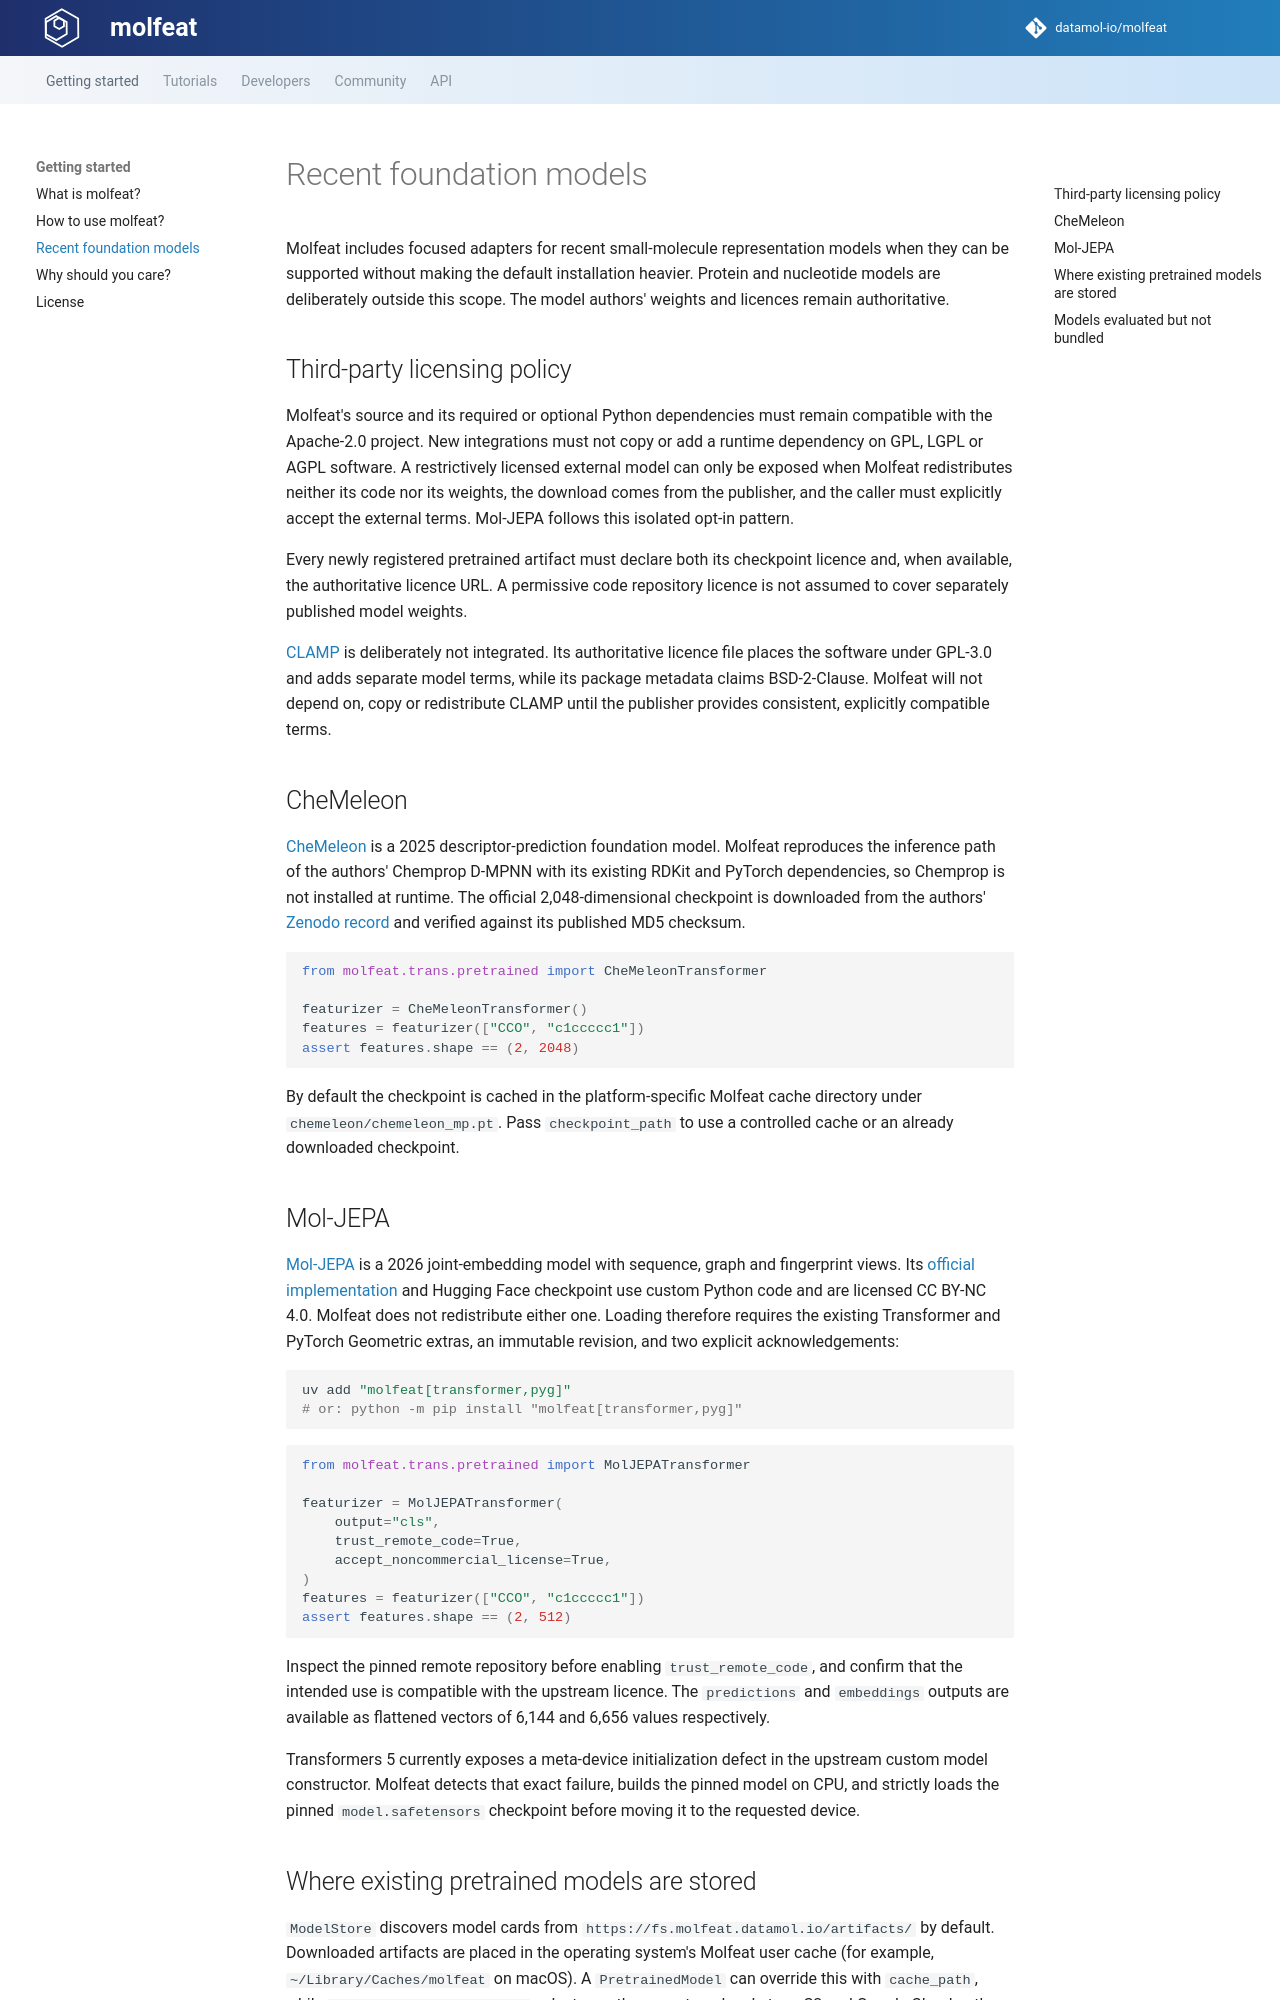

repository: datamol-io/molfeat · page: main/foundation_models.html · generator: mkdocs

# Recent foundation models

Molfeat includes focused adapters for recent small-molecule representation
models when they can be supported without making the default installation
heavier. Protein and nucleotide models are deliberately outside this scope. The
model authors' weights and licences remain authoritative.

## Third-party licensing policy

Molfeat's source and its required or optional Python dependencies must remain
compatible with the Apache-2.0 project. New integrations must not copy or add a
runtime dependency on GPL, LGPL or AGPL software. A restrictively licensed
external model can only be exposed when Molfeat redistributes neither its code
nor its weights, the download comes from the publisher, and the caller must
explicitly accept the external terms. Mol-JEPA follows this isolated opt-in
pattern.

Every newly registered pretrained artifact must declare both its checkpoint
licence and, when available, the authoritative licence URL. A permissive code
repository licence is not assumed to cover separately published model weights.

[CLAMP](https://github.com/ml-jku/clamp) is deliberately not integrated. Its
authoritative licence file places the software under GPL-3.0 and adds separate
model terms, while its package metadata claims BSD-2-Clause. Molfeat will not
depend on, copy or redistribute CLAMP until the publisher provides consistent,
explicitly compatible terms.

## CheMeleon

[CheMeleon](https://arxiv.org/abs/2506.15792) is a 2025 descriptor-prediction
foundation model. Molfeat reproduces the inference path of the authors'
Chemprop D-MPNN with its existing RDKit and PyTorch dependencies, so Chemprop
is not installed at runtime. The official 2,048-dimensional checkpoint is
downloaded from the authors' [Zenodo record](https://doi.org/10.5281/zenodo.15460715)
and verified against its published MD5 checksum.

```python
from molfeat.trans.pretrained import CheMeleonTransformer

featurizer = CheMeleonTransformer()
features = featurizer(["CCO", "c1ccccc1"])
assert features.shape == (2, 2048)
```

By default the checkpoint is cached in the platform-specific Molfeat cache
directory under `chemeleon/chemeleon_mp.pt`. Pass `checkpoint_path` to use a
controlled cache or an already downloaded checkpoint.

## Mol-JEPA

[Mol-JEPA](https://arxiv.org/abs/2608.22642) is a 2026 joint-embedding model
with sequence, graph and fingerprint views. Its
[official implementation](https://github.com/Boehringer-Ingelheim/mol-jepa)
and Hugging Face checkpoint use custom Python code and are licensed CC BY-NC
4.0. Molfeat does not redistribute either one. Loading therefore requires the
existing Transformer and PyTorch Geometric extras, an immutable revision, and
two explicit acknowledgements:

```bash
uv add "molfeat[transformer,pyg]"
# or: python -m pip install "molfeat[transformer,pyg]"
```

```python
from molfeat.trans.pretrained import MolJEPATransformer

featurizer = MolJEPATransformer(
    output="cls",
    trust_remote_code=True,
    accept_noncommercial_license=True,
)
features = featurizer(["CCO", "c1ccccc1"])
assert features.shape == (2, 512)
```

Inspect the pinned remote repository before enabling `trust_remote_code`, and
confirm that the intended use is compatible with the upstream licence. The
`predictions` and `embeddings` outputs are available as flattened vectors of
6,144 and 6,656 values respectively.

Transformers 5 currently exposes a meta-device initialization defect in the
upstream custom model constructor. Molfeat detects that exact failure, builds
the pinned model on CPU, and strictly loads the pinned `model.safetensors`
checkpoint before moving it to the requested device.
